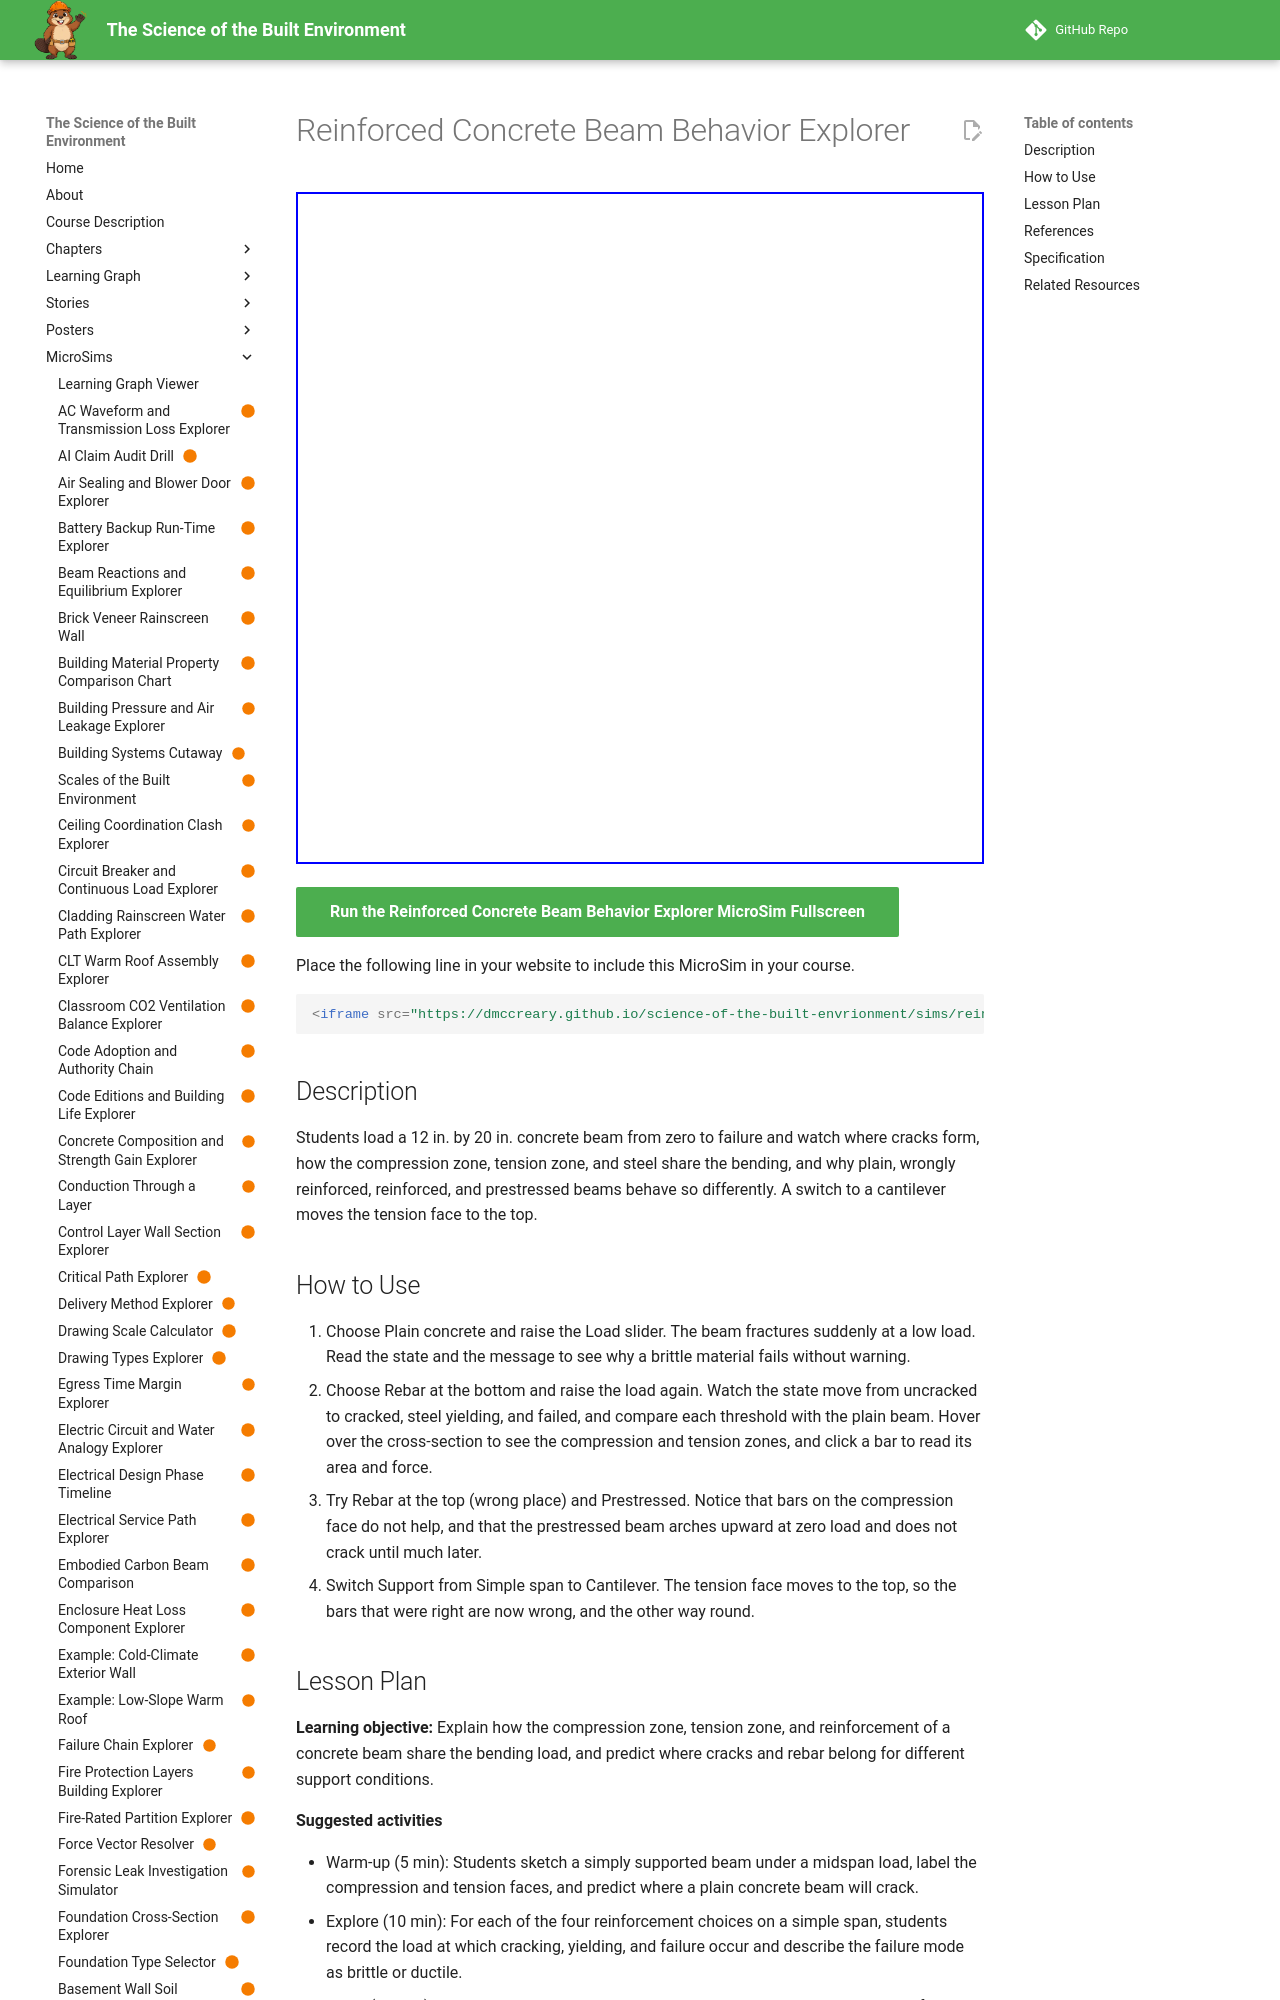

repository: dmccreary/science-of-the-built-envrionment · page: sims/reinforced-concrete-beam-behavior-explorer/index.html · generator: mkdocs

---
title: "Reinforced Concrete Beam Behavior Explorer"
description: "Students load a 12 in. by 20 in. concrete beam from zero to failure and watch where cracks form, how the compression zone, tension zone, and steel share the bending, and why plain, wrongly reinforced, reinforced, and prestressed beams behave so differently. A switch to a cantilever moves the tension face to the top."
image: /sims/reinforced-concrete-beam-behavior-explorer/reinforced-concrete-beam-behavior-explorer.png
og:image: /sims/reinforced-concrete-beam-behavior-explorer/reinforced-concrete-beam-behavior-explorer.png
twitter:image: /sims/reinforced-concrete-beam-behavior-explorer/reinforced-concrete-beam-behavior-explorer.png
social:
   cards: false
status: built
library: p5.js
bloom_level: Understand, Apply
---

# Reinforced Concrete Beam Behavior Explorer

<iframe src="main.html" width="100%" height="672" scrolling="no"></iframe>

[Run the Reinforced Concrete Beam Behavior Explorer MicroSim Fullscreen](main.html){ .md-button .md-button--primary }

Place the following line in your website to include this MicroSim in your course.

```html
<iframe src="https://dmccreary.github.io/science-of-the-built-envrionment/sims/reinforced-concrete-beam-behavior-explorer/main.html" width="100%" height="672" scrolling="no"></iframe>
```

## Description

Students load a 12 in. by 20 in. concrete beam from zero to failure and watch where cracks form, how the compression zone, tension zone, and steel share the bending, and why plain, wrongly reinforced, reinforced, and prestressed beams behave so differently. A switch to a cantilever moves the tension face to the top.

## How to Use

1. Choose Plain concrete and raise the Load slider. The beam fractures suddenly at a low load. Read the state and the message to see why a brittle material fails without warning.
2. Choose Rebar at the bottom and raise the load again. Watch the state move from uncracked to cracked, steel yielding, and failed, and compare each threshold with the plain beam. Hover over the cross-section to see the compression and tension zones, and click a bar to read its area and force.
3. Try Rebar at the top (wrong place) and Prestressed. Notice that bars on the compression face do not help, and that the prestressed beam arches upward at zero load and does not crack until much later.
4. Switch Support from Simple span to Cantilever. The tension face moves to the top, so the bars that were right are now wrong, and the other way round.
